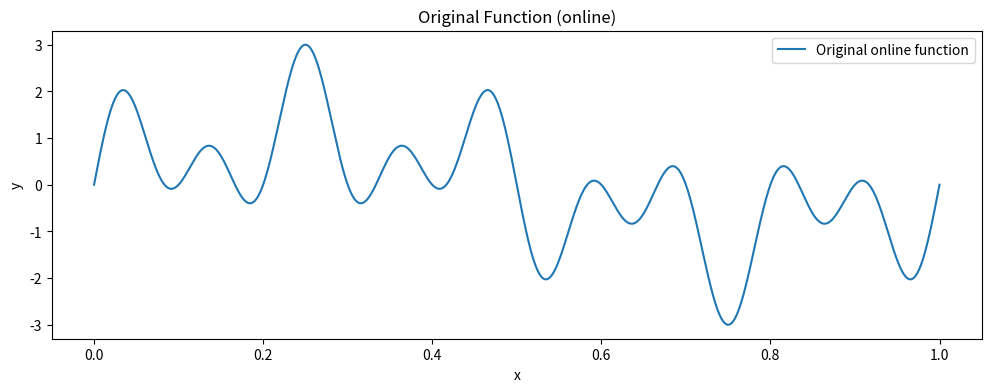
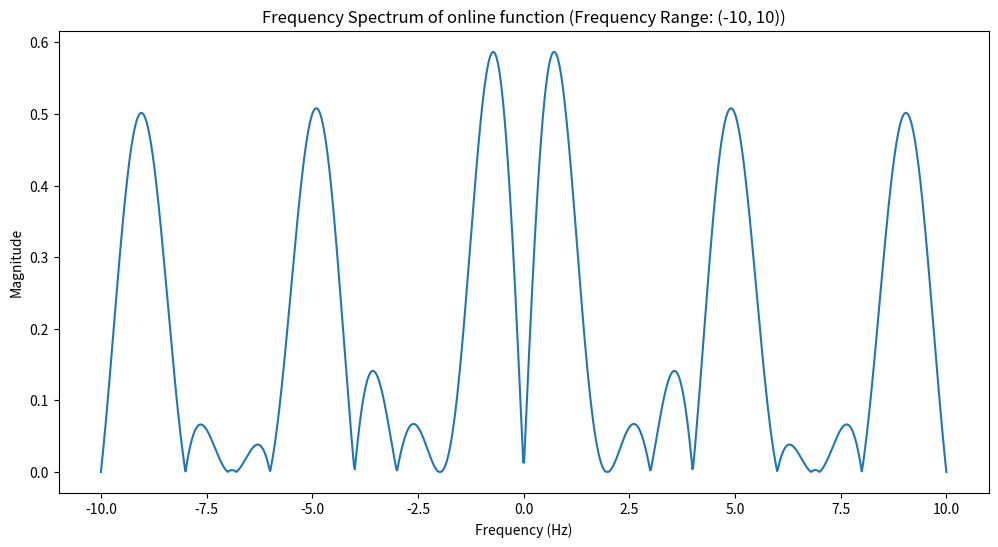
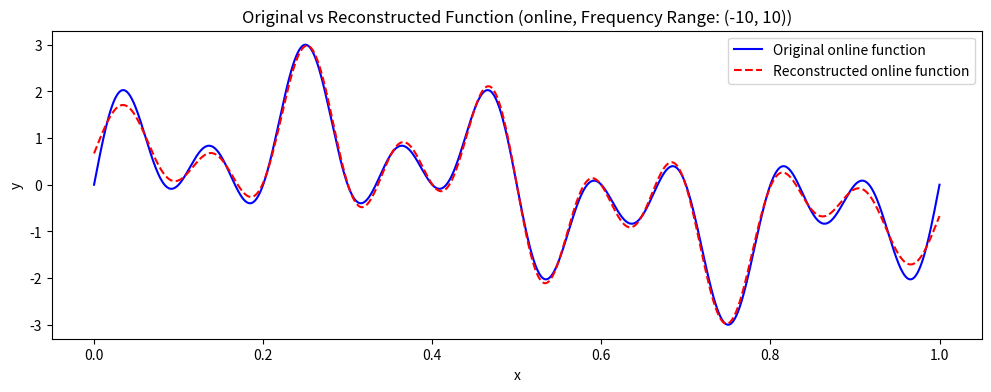

Write the Python code that produced these figures, in order.
import numpy as np
import matplotlib.pyplot as plt


# Define the interval and function and generate appropriate x values and y values
interval = (-2, 2)


def function(x_values, funcType="Parabolic"):
    if funcType == "Parabolic":
        return np.where(
            (x_values >= interval[0]) & (x_values <= interval[1]), x_values**2, 0
        )

    if funcType == "Triangular":
        return np.where(
            (x_values >= interval[0]) & (x_values <= interval[1]),
            1 - np.abs(x_values / 2),
            0,
        )

    if funcType == "Sawtooth":
        T = interval[1] - interval[0]
        return np.where(
            (x_values >= interval[0]) & (x_values <= interval[1]),
            (x_values - interval[0]) % T,
            0,
        )

    if funcType == "Rectangular":
        return np.where((x_values >= interval[0]) & (x_values <= interval[1]), 1, 0)

    if funcType == "online":
        return np.where(
            (x_values >= interval[0]) & (x_values <= interval[1]),
            2 * np.sin(14 * np.pi * x_values)
            - np.sin(2 * np.pi * x_values)
            * (4 * np.sin(2 * np.pi * x_values) * np.sin(14 * np.pi * x_values) - 1),
            0,
        )

x_values = np.linspace(0, 1, 1000)


# Fourier Transform
def fourier_transform(signal, frequencies, sampled_times):
    num_freqs = len(frequencies)
    ft_result_real = np.zeros(num_freqs)
    ft_result_imag = np.zeros(num_freqs)

    # Store the fourier transform results for each frequency. Handle the real and imaginary parts separately
    # use trapezoidal integration to calculate the real and imaginary parts of the FT
    for i in range(num_freqs):
        ft_result_real[i] = np.trapezoid(
            signal * np.cos(2 * np.pi * frequencies[i] * sampled_times), sampled_times
        )
        ft_result_imag[i] = np.trapezoid(
            signal * np.sin(2 * np.pi * frequencies[i] * sampled_times), sampled_times
        )

    return ft_result_real, ft_result_imag


# Inverse Fourier Transform
def inverse_fourier_transform(ft_signal, frequencies, sampled_times):
    n = len(sampled_times)
    reconstructed_signal = np.zeros(n)
    # Reconstruct the signal by summing over all frequencies for each time in sampled_times.
    # use trapezoidal integration to calculate the real part
    # You have to return only the real part of the reconstructed signal
    for i in range(n):
        reconstructed_signal[i] = np.trapezoid(
            ft_signal[0] * np.cos(2 * np.pi * frequencies * sampled_times[i])
            + ft_signal[1] * np.sin(2 * np.pi * frequencies * sampled_times[i]),
            frequencies,
        )

    return reconstructed_signal


frequency_ranges = [(-10, 10)]
function_types = ["online"]

for funcType in function_types:
    y_values = function(x_values, funcType)

    # Plot the original function
    plt.figure(figsize=(12, 4))
    plt.plot(x_values, y_values, label=f"Original {funcType} function")
    plt.title(f"Original Function ({funcType})")
    plt.xlabel("x")
    plt.ylabel("y")
    plt.legend()
    plt.show()

    for freq_range in frequency_ranges:
        # Define the sampled times and frequencies
        sampled_times = x_values
        frequencies = np.linspace(freq_range[0], freq_range[1], 1000)

        # Apply FT to the sampled data
        ft_data = fourier_transform(y_values, frequencies, sampled_times)

        # Plot the FT data
        plt.figure(figsize=(12, 6))
        plt.plot(frequencies, np.sqrt(ft_data[0] ** 2 + ft_data[1] ** 2))
        plt.title(
            f"Frequency Spectrum of {funcType} function (Frequency Range: {freq_range})"
        )
        plt.xlabel("Frequency (Hz)")
        plt.ylabel("Magnitude")
        plt.show()

    for freq_range in frequency_ranges:
        # Define the sampled times and frequencies
        sampled_times = x_values
        frequencies = np.linspace(freq_range[0], freq_range[1], 1000)

        # Apply FT to the sampled data
        ft_data = fourier_transform(y_values, frequencies, sampled_times)

        # Reconstruct the signal from the FT data
        reconstructed_y_values = inverse_fourier_transform(
            ft_data, frequencies, sampled_times
        )

        # Plot the original and reconstructed functions for comparison
        plt.figure(figsize=(12, 4))
        plt.plot(
            x_values, y_values, label=f"Original {funcType} function", color="blue"
        )
        plt.plot(
            sampled_times,
            reconstructed_y_values,
            label=f"Reconstructed {funcType} function",
            color="red",
            linestyle="--",
        )
        plt.title(
            f"Original vs Reconstructed Function ({funcType}, Frequency Range: {freq_range})"
        )
        plt.xlabel("x")
        plt.ylabel("y")
        plt.legend()
        plt.show()
